Labelled photos from "fruits-360", an image-classification folder in sjeanat3/Apple_Identification. The possible labels are: apple braeburn, apple crimson snow, apple golden, apple granny smith, apple pink lady, apple red delicious.

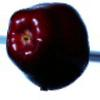
Label: apple red delicious

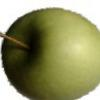
Label: apple granny smith

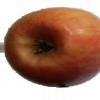
Label: apple pink lady

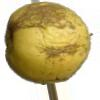
Label: apple golden

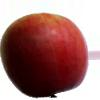
Label: apple crimson snow

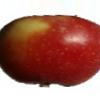
Label: apple braeburn
